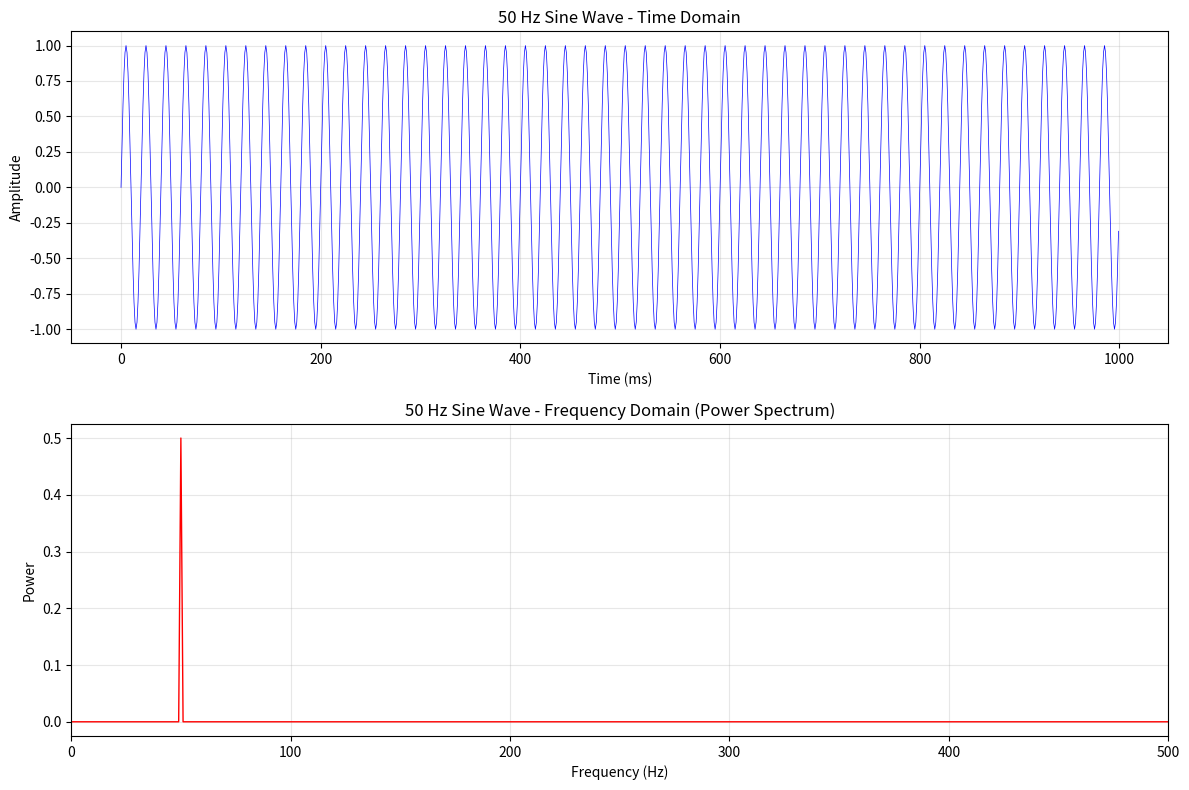
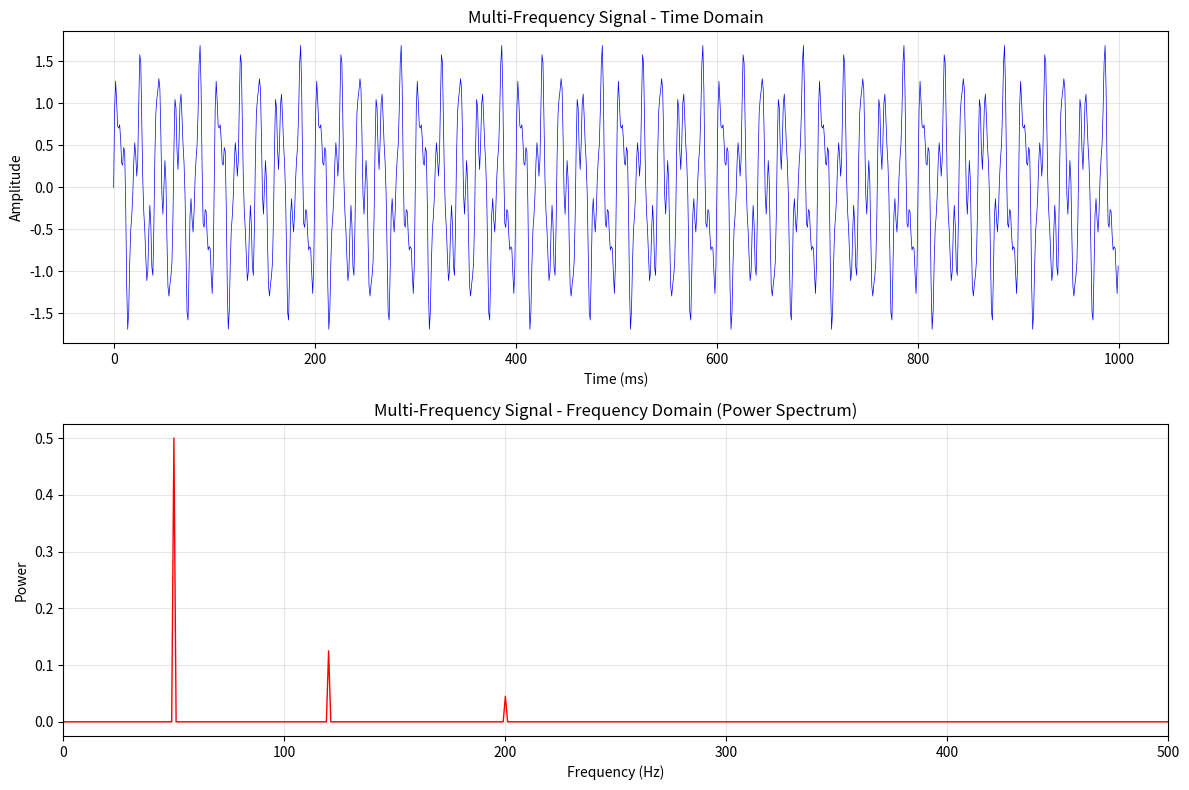
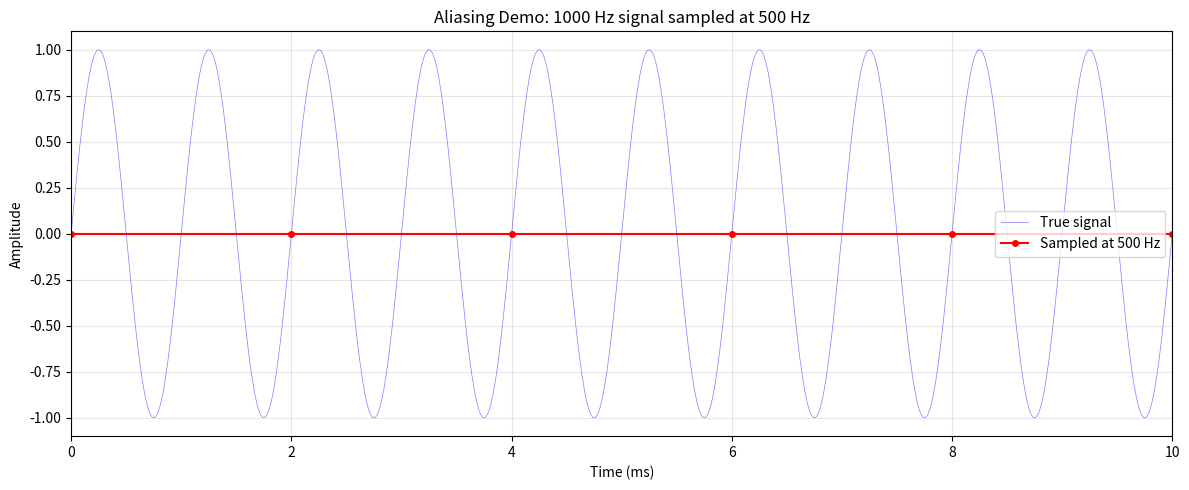
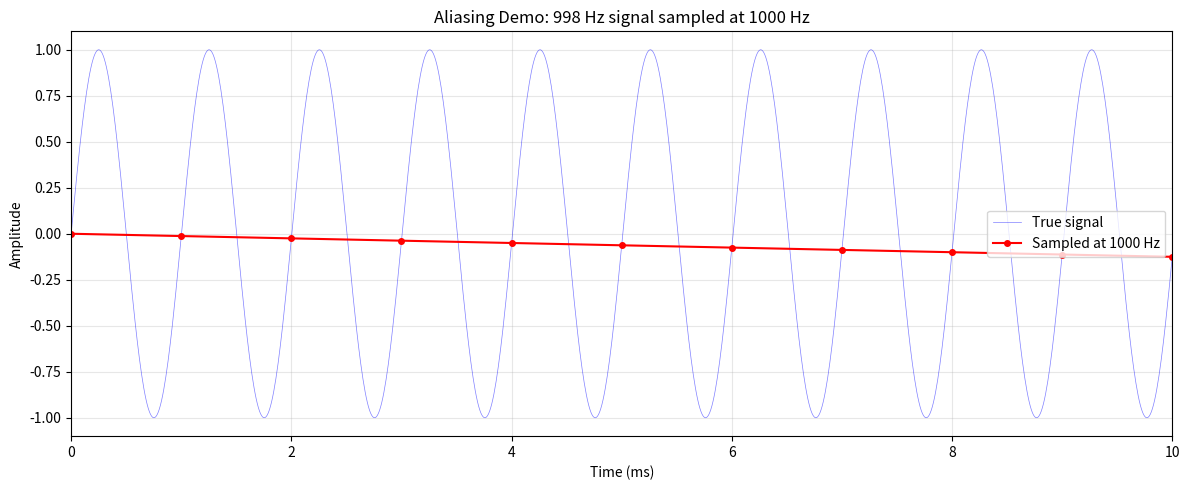

These figures' Python source, in order: (Note: this script raises an exception after producing the figures.)
"""
FFT Analysis - Fourier Transform and Spectral Analysis
======================================================

This script demonstrates Fourier transform techniques for
analyzing frequency content of signals.

Topics covered:
1. Computing FFT with numpy
2. Creating proper frequency axis
3. Interpreting the spectrum
4. Real-time spectral analysis
5. Nyquist frequency and aliasing

Usage:
    python 03_fft_analysis.py
"""

import numpy as np
import matplotlib.pyplot as plt


def compute_fft(signal, sample_rate):
    """
    Compute the Fast Fourier Transform of a signal.

    Parameters:
        signal: 1D array of signal values
        sample_rate: Sampling rate in Hz

    Returns:
        frequencies: Array of frequency values (Hz)
        magnitude: Array of magnitude values
        phase: Array of phase values (radians)
    """
    n = len(signal)

    # Compute FFT
    fft_result = np.fft.fft(signal)

    # Compute frequency axis
    frequencies = np.fft.fftfreq(n, d=1/sample_rate)

    # Get magnitude and phase
    magnitude = np.abs(fft_result) / n  # Normalize by number of points
    phase = np.angle(fft_result)

    return frequencies, magnitude, phase


def compute_power_spectrum(signal, sample_rate):
    """
    Compute the one-sided power spectrum of a signal.

    For real signals, the spectrum is symmetric, so we only
    need the positive frequency half.

    Parameters:
        signal: 1D array of signal values
        sample_rate: Sampling rate in Hz

    Returns:
        frequencies: Array of positive frequency values (Hz)
        power: Array of power values
    """
    n = len(signal)

    # Compute FFT
    fft_result = np.fft.fft(signal)

    # One-sided spectrum (positive frequencies only)
    # For N points, we get N/2 + 1 unique frequencies
    n_unique = n // 2 + 1

    frequencies = np.fft.fftfreq(n, d=1/sample_rate)[:n_unique]
    frequencies = np.abs(frequencies)  # Make all positive

    # Power spectrum (magnitude squared)
    power = (np.abs(fft_result[:n_unique]) / n) ** 2

    # Double the power for frequencies that appear twice (all except DC and Nyquist)
    power[1:-1] *= 2

    return frequencies, power


def generate_test_signal(duration, sample_rate, frequencies, amplitudes):
    """
    Generate a test signal with multiple frequency components.

    Parameters:
        duration: Signal duration in seconds
        sample_rate: Samples per second
        frequencies: List of frequency components (Hz)
        amplitudes: List of corresponding amplitudes

    Returns:
        t: Time array
        signal: Signal array
    """
    n_samples = int(duration * sample_rate)
    t = np.arange(n_samples) / sample_rate

    signal = np.zeros(n_samples)
    for freq, amp in zip(frequencies, amplitudes):
        signal += amp * np.sin(2 * np.pi * freq * t)

    return t, signal


def plot_signal_and_spectrum(t, signal, sample_rate, title="Signal Analysis"):
    """
    Create a two-panel plot showing time domain and frequency domain.

    Parameters:
        t: Time array
        signal: Signal array
        sample_rate: Sampling rate in Hz
        title: Plot title
    """
    # Compute spectrum
    frequencies, power = compute_power_spectrum(signal, sample_rate)

    # Create figure
    fig, (ax1, ax2) = plt.subplots(2, 1, figsize=(12, 8))

    # Time domain plot
    ax1.plot(t * 1000, signal, 'b-', linewidth=0.5)  # Time in ms
    ax1.set_xlabel('Time (ms)')
    ax1.set_ylabel('Amplitude')
    ax1.set_title(f'{title} - Time Domain')
    ax1.grid(True, alpha=0.3)

    # Limit x-axis to show detail
    if len(t) > 1000:
        ax1.set_xlim(0, t[1000] * 1000)

    # Frequency domain plot
    ax2.plot(frequencies, power, 'r-', linewidth=1)
    ax2.set_xlabel('Frequency (Hz)')
    ax2.set_ylabel('Power')
    ax2.set_title(f'{title} - Frequency Domain (Power Spectrum)')
    ax2.grid(True, alpha=0.3)

    # Set x-axis limit to Nyquist frequency
    nyquist = sample_rate / 2
    ax2.set_xlim(0, nyquist)

    plt.tight_layout()
    plt.show()


def demonstrate_aliasing(signal_freq, sample_rate):
    """
    Demonstrate aliasing when sampling below Nyquist rate.

    Parameters:
        signal_freq: Frequency of the signal (Hz)
        sample_rate: Sampling rate (Hz)
    """
    nyquist = sample_rate / 2

    print(f"\nAliasing Demonstration:")
    print(f"  Signal frequency: {signal_freq} Hz")
    print(f"  Sample rate: {sample_rate} Hz")
    print(f"  Nyquist frequency: {nyquist} Hz")

    if signal_freq > nyquist:
        # Calculate aliased frequency
        aliased_freq = abs(signal_freq - sample_rate * round(signal_freq / sample_rate))
        print(f"  WARNING: Signal frequency exceeds Nyquist!")
        print(f"  Aliased frequency: {aliased_freq} Hz")
    else:
        print(f"  Signal is below Nyquist - no aliasing expected")

    # Generate and plot
    duration = 0.1  # 100 ms
    t, signal = generate_test_signal(duration, sample_rate, [signal_freq], [1.0])

    # Also generate "true" signal at higher sample rate for comparison
    high_rate = 100000  # 100 kHz
    t_true, signal_true = generate_test_signal(duration, high_rate, [signal_freq], [1.0])

    fig, ax = plt.subplots(figsize=(12, 5))

    # Plot true signal
    ax.plot(t_true * 1000, signal_true, 'b-', linewidth=0.5,
            alpha=0.5, label='True signal')

    # Plot sampled points
    ax.plot(t * 1000, signal, 'ro-', markersize=4,
            label=f'Sampled at {sample_rate} Hz')

    ax.set_xlabel('Time (ms)')
    ax.set_ylabel('Amplitude')
    ax.set_title(f'Aliasing Demo: {signal_freq} Hz signal sampled at {sample_rate} Hz')
    ax.legend()
    ax.grid(True, alpha=0.3)
    ax.set_xlim(0, 10)  # Show first 10 ms

    plt.tight_layout()
    plt.show()


def real_time_fft_demo(duration=5, sample_rate=1000, update_interval=0.1):
    """
    Demonstrate real-time FFT analysis with simulated data.

    In actual lab use, this would read from the DAQ instead
    of generating synthetic data.

    Parameters:
        duration: Total duration in seconds
        sample_rate: Sample rate in Hz
        update_interval: Time between plot updates (seconds)
    """
    print("\nReal-time FFT Demo (with synthetic data)")
    print("Press Ctrl+C to stop early\n")

    # Set up interactive plotting
    plt.ion()
    fig, (ax1, ax2) = plt.subplots(2, 1, figsize=(12, 8))

    # Initialize empty plots
    line1, = ax1.plot([], [], 'b-', linewidth=0.5)
    line2, = ax2.plot([], [], 'r-', linewidth=1)

    ax1.set_xlabel('Time (s)')
    ax1.set_ylabel('Amplitude')
    ax1.set_title('Time Domain (last 1 second)')
    ax1.grid(True, alpha=0.3)

    ax2.set_xlabel('Frequency (Hz)')
    ax2.set_ylabel('Power')
    ax2.set_title('Frequency Domain')
    ax2.grid(True, alpha=0.3)
    ax2.set_xlim(0, sample_rate / 2)

    samples_per_update = int(update_interval * sample_rate)
    window_size = int(1.0 * sample_rate)  # 1 second window

    all_data = []

    try:
        for i in range(int(duration / update_interval)):
            # Simulate acquiring data (in real lab, read from DAQ)
            # Signal: 50 Hz + 120 Hz with some noise
            t_chunk = np.arange(samples_per_update) / sample_rate
            chunk = (np.sin(2 * np.pi * 50 * (i * update_interval + t_chunk)) +
                     0.5 * np.sin(2 * np.pi * 120 * (i * update_interval + t_chunk)) +
                     0.2 * np.random.randn(samples_per_update))

            all_data.extend(chunk)

            # Keep only last window_size samples
            if len(all_data) > window_size:
                all_data = all_data[-window_size:]

            data_array = np.array(all_data)

            # Update time domain plot
            t_plot = np.arange(len(data_array)) / sample_rate
            line1.set_data(t_plot, data_array)
            ax1.set_xlim(0, max(t_plot[-1], 0.1))
            ax1.set_ylim(np.min(data_array) - 0.5, np.max(data_array) + 0.5)

            # Update frequency domain plot
            if len(data_array) > 10:
                frequencies, power = compute_power_spectrum(data_array, sample_rate)
                line2.set_data(frequencies, power)
                ax2.set_ylim(0, max(power) * 1.1 + 0.001)

            plt.pause(update_interval * 0.8)

    except KeyboardInterrupt:
        print("\nStopped by user")

    plt.ioff()
    plt.show()


def main():
    """Main function demonstrating FFT analysis."""

    print("\n" + "=" * 50)
    print("PHYS 4430 - FFT Analysis Demo")
    print("=" * 50)

    # Demo 1: Simple signal analysis
    print("\n--- Demo 1: Single Frequency Signal ---")
    sample_rate = 1000  # 1 kHz
    duration = 1.0  # 1 second

    t, signal = generate_test_signal(duration, sample_rate, [50], [1.0])
    plot_signal_and_spectrum(t, signal, sample_rate, "50 Hz Sine Wave")

    # Demo 2: Multiple frequency components
    print("\n--- Demo 2: Multi-Frequency Signal ---")
    t, signal = generate_test_signal(
        duration, sample_rate,
        frequencies=[50, 120, 200],
        amplitudes=[1.0, 0.5, 0.3]
    )
    plot_signal_and_spectrum(t, signal, sample_rate, "Multi-Frequency Signal")

    # Demo 3: Aliasing
    print("\n--- Demo 3: Aliasing Demonstration ---")
    demonstrate_aliasing(signal_freq=1000, sample_rate=500)  # Undersampled
    demonstrate_aliasing(signal_freq=998, sample_rate=1000)  # Close to sample rate

    # Demo 4: Real-time FFT (optional - uncomment to run)
    print("\n--- Demo 4: Real-time FFT ---")
    user_input = input("Run real-time FFT demo? (y/n): ")
    if user_input.lower() == 'y':
        real_time_fft_demo(duration=10, sample_rate=1000)

    print("\nDemo complete!")


if __name__ == "__main__":
    main()
